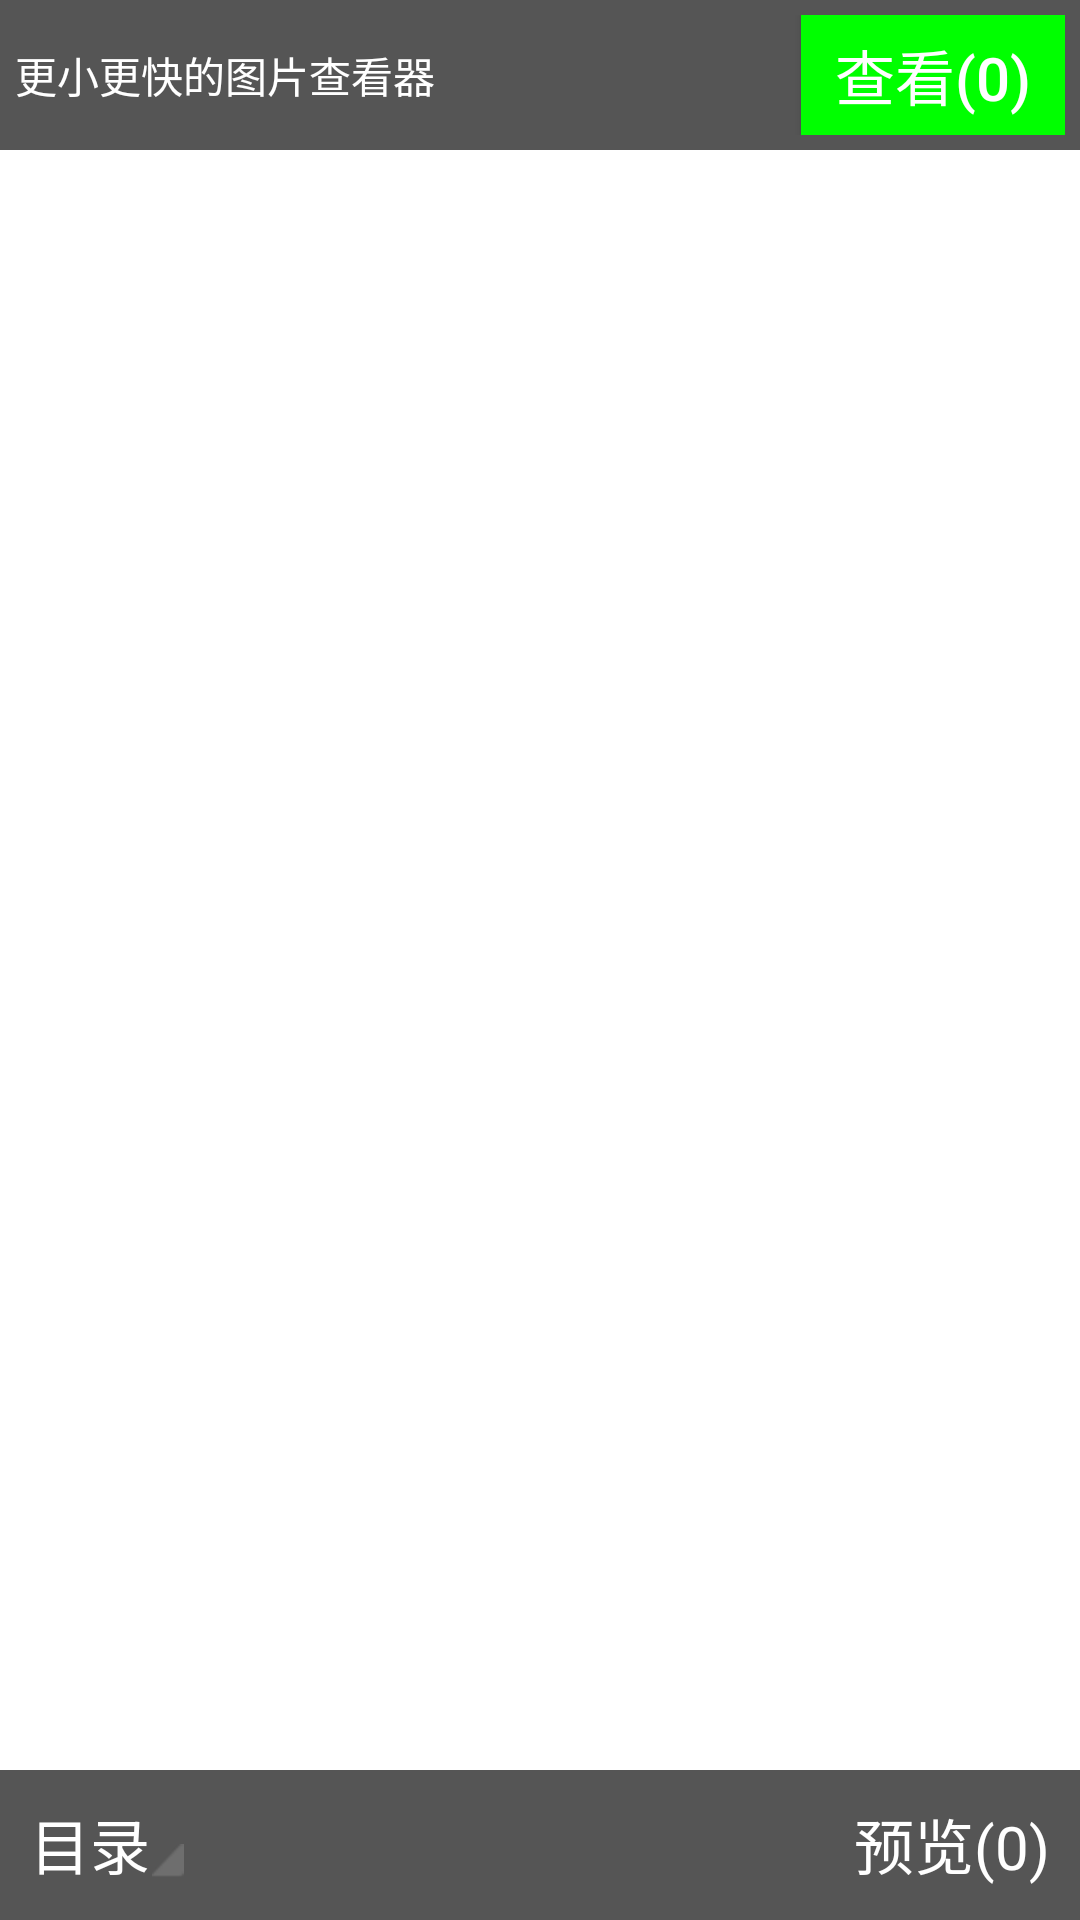

Produce the Android XML layout that renders to this screen, including the resource entries it uses.
<!-- AndroidManifest.xml: application theme AppTheme -->
<!-- res/layout/activity_selector.xml -->
<RelativeLayout xmlns:android="http://schemas.android.com/apk/res/android"
    xmlns:tools="http://schemas.android.com/tools"
    android:layout_width="match_parent"
    android:layout_height="match_parent" >

    <GridView
        android:id="@+id/gv"
        android:layout_width="match_parent"
        android:layout_height="match_parent"
        android:stretchMode="columnWidth"
        android:cacheColorHint="@android:color/transparent"
        android:listSelector="@android:color/transparent"
        android:horizontalSpacing="3dp"
        android:verticalSpacing="3dp"
        android:numColumns="3" >
    </GridView>

    <RelativeLayout
        android:layout_width="match_parent"
        android:layout_height="50dp"
        android:background="#aa000000"
        android:orientation="horizontal"
        android:padding="5dp" >

        <TextView
            android:layout_width="wrap_content"
            android:layout_height="wrap_content"
            android:layout_centerVertical="true"
            android:text="更小更快的图片查看器"
            android:textColor="#ffffff"
            android:textSize="14sp" />

        <Button
            android:id="@+id/btn_send"
            android:layout_width="wrap_content"
            android:layout_height="wrap_content"
            android:layout_alignParentRight="true"
            android:layout_gravity="right"
            android:background="#00ff00"
            android:paddingLeft="5dp"
            android:paddingRight="5dp"
            android:text="查看(0)"
            android:textColor="#ffffff"
            android:textSize="20sp" />
    </RelativeLayout>

    <RelativeLayout
        android:id="@+id/rl"
        android:layout_width="match_parent"
        android:layout_height="50dp"
        android:layout_alignParentBottom="true"
        android:clipChildren="false"
        android:background="#aa000000" >

        <TextView
            android:id="@+id/tv_dir"
            android:layout_width="wrap_content"
            android:layout_height="wrap_content"
            android:layout_marginLeft="10dp"
            android:layout_marginTop="10dp"
            android:layout_marginBottom="10dp"
            android:text="目录"
            android:textColor="#ffffff"
            android:textSize="20sp" />
        <ImageView
            android:layout_width="wrap_content"
            android:layout_height="wrap_content"
            android:src="@drawable/nav_bar_action_bg"
            android:layout_toRightOf="@id/tv_dir"
            android:layout_alignBottom="@id/tv_dir"
            />

        <TextView
            android:id="@+id/tv_priview"
            android:layout_width="wrap_content"
            android:layout_height="wrap_content"
            android:layout_alignParentRight="true"
            android:layout_margin="10dp"
            android:text="预览(0)"
            android:textColor="#ffffff"
            android:textSize="20sp" />

    </RelativeLayout>

</RelativeLayout>
<!-- resources referenced by this layout -->
<resources>
  <!-- drawable nav_bar_action_bg: png bitmap (drawable-hdpi, 368 bytes) -->
  <style name="AppTheme" parent="Theme.AppCompat.Light.NoActionBar">
          <item name="colorPrimary">@color/colorPrimary</item>
          <item name="colorPrimaryDark">@color/colorPrimaryDark</item>
          <item name="colorAccent">@color/colorAccent</item>
  
          <item name="android:fitsSystemWindows">true</item>
  
          <item name="android:windowBackground">@color/white</item>
      </style>
  <color name="colorPrimary">#3F51B5</color>
  <color name="colorPrimaryDark">#303F9F</color>
  <color name="colorAccent">#FF4081</color>
  <color name="white">#FFFFFF</color>
</resources>
